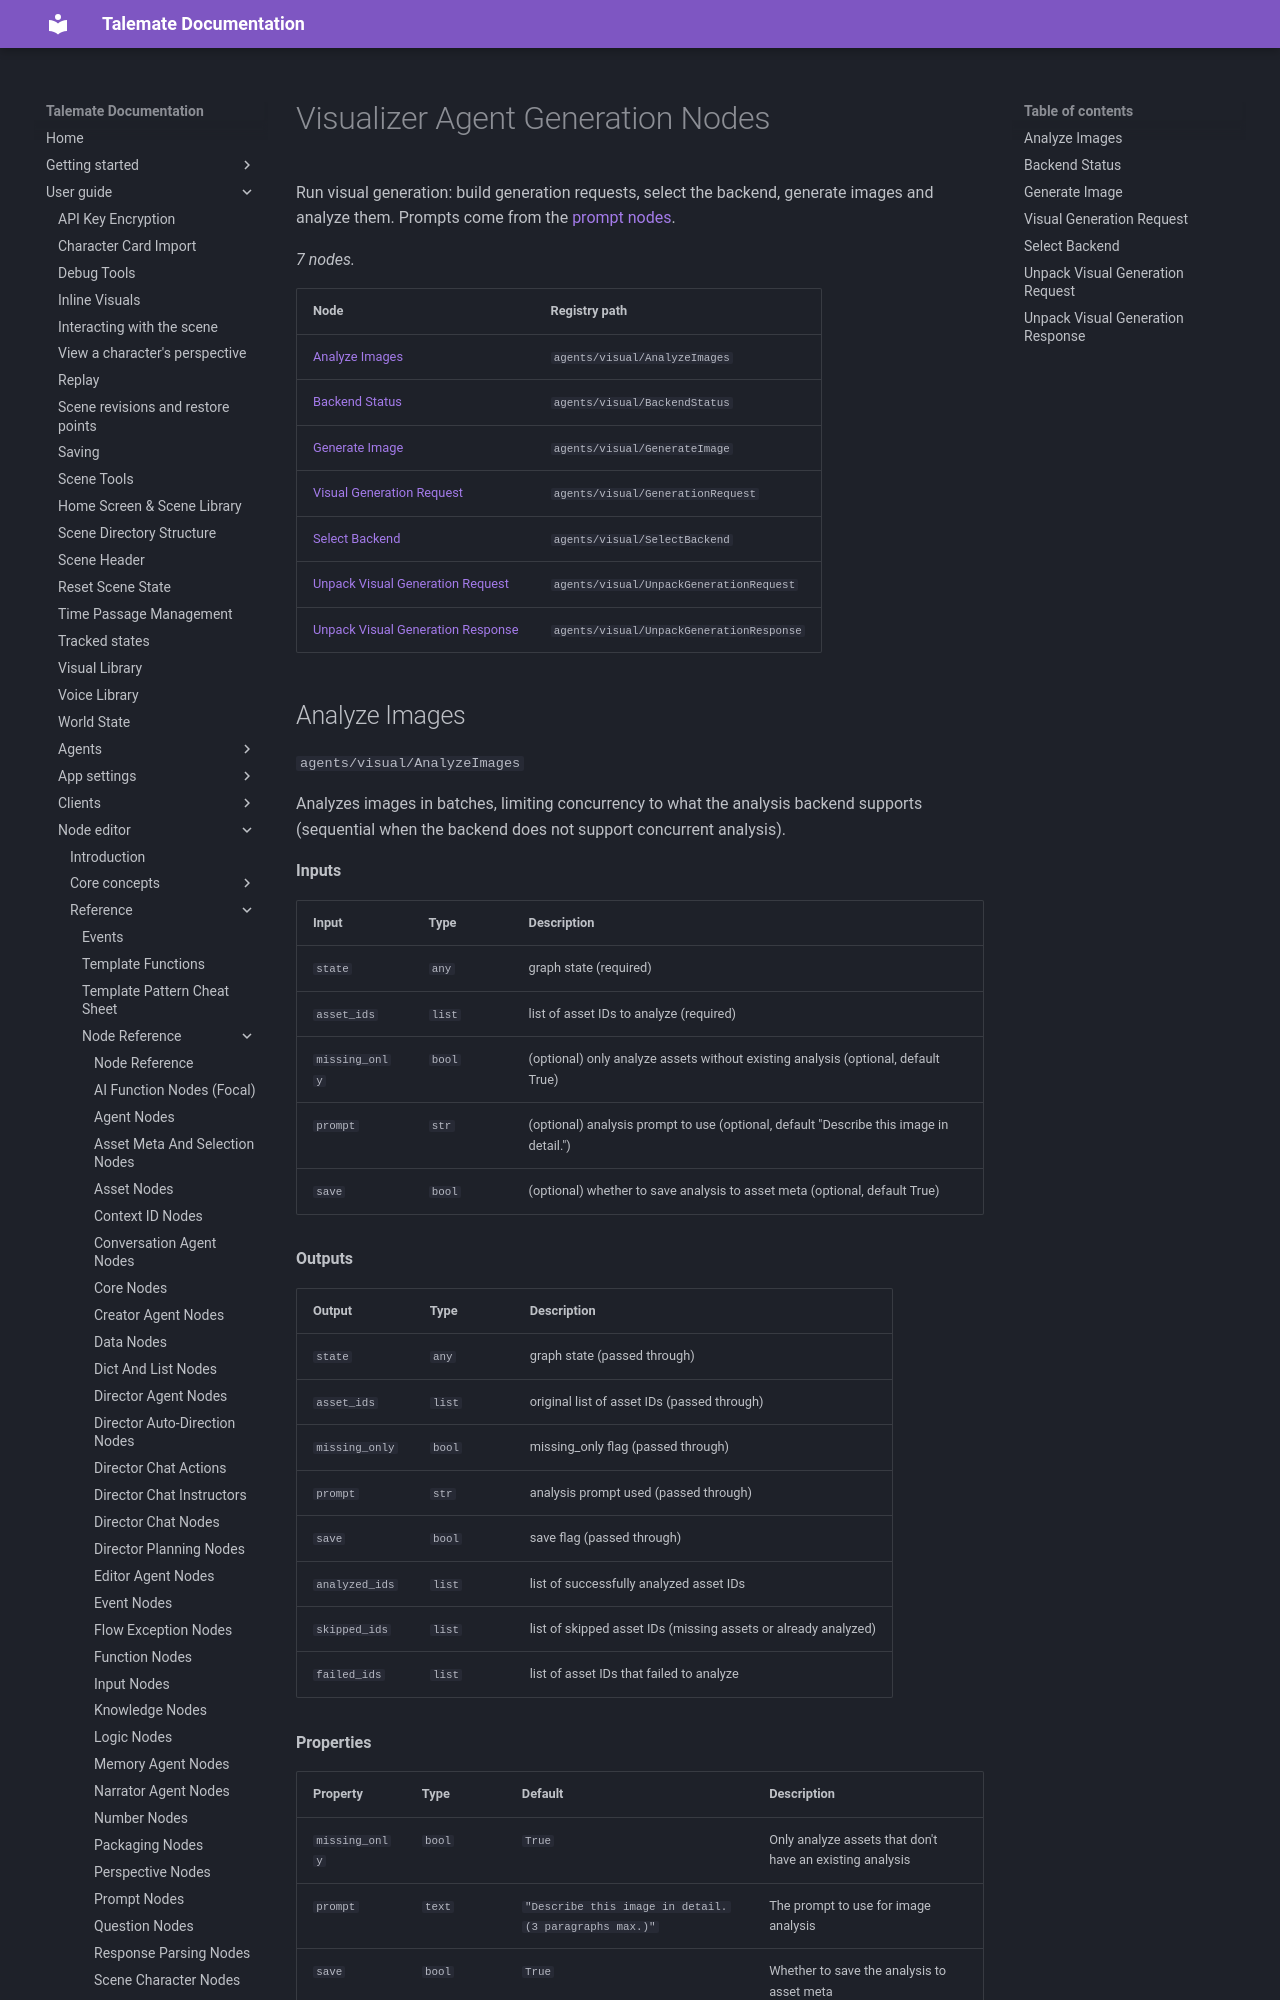

repository: vegu-ai/talemate · page: user-guide/node-editor/reference/nodes/agents-visual-generation/index.html · generator: mkdocs

# Visualizer Agent Generation Nodes

Run visual generation: build generation requests, select the backend, generate images and analyze them. Prompts come from the [prompt nodes](agents-visual.md).

<!-- glossary:generated - everything below this line is generated by `python -m talemate.game.engine.nodes.tools glossary --write` - do not edit -->


_7 nodes._

| Node | Registry path |
| --- | --- |
| [Analyze Images](#analyze-images) | `agents/visual/AnalyzeImages` |
| [Backend Status](#backend-status) | `agents/visual/BackendStatus` |
| [Generate Image](#generate-image) | `agents/visual/GenerateImage` |
| [Visual Generation Request](#visual-generation-request) | `agents/visual/GenerationRequest` |
| [Select Backend](#select-backend) | `agents/visual/SelectBackend` |
| [Unpack Visual Generation Request](#unpack-visual-generation-request) | `agents/visual/UnpackGenerationRequest` |
| [Unpack Visual Generation Response](#unpack-visual-generation-response) | `agents/visual/UnpackGenerationResponse` |
